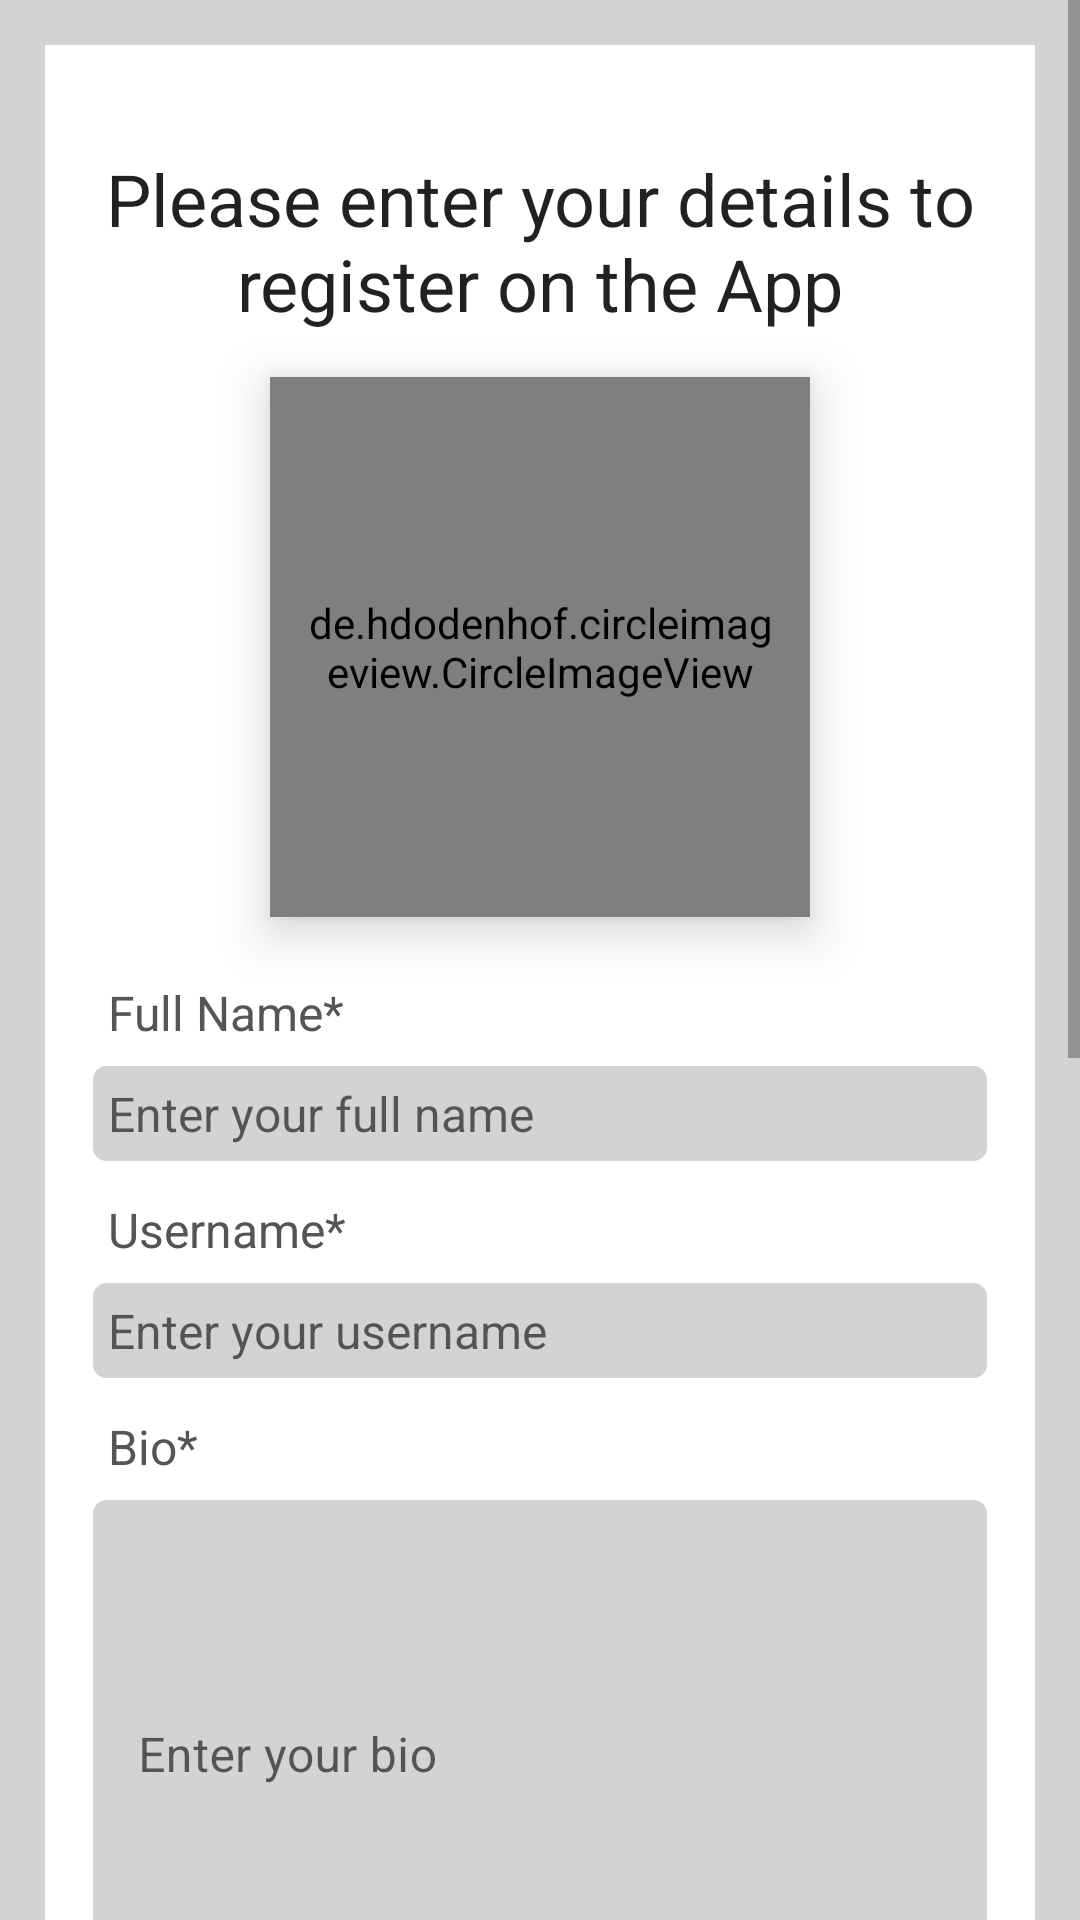

This screen was rendered from an Android layout file. Write that file and the resources it references.
<!-- AndroidManifest.xml: application theme Theme.Pixcy -->
<!-- res/layout/activity_register.xml -->
<?xml version="1.0" encoding="utf-8"?>
<ScrollView
    xmlns:android="http://schemas.android.com/apk/res/android"
    xmlns:app="http://schemas.android.com/apk/res-auto"
    xmlns:tools="http://schemas.android.com/tools"
    android:layout_width="match_parent"
    android:layout_height="match_parent"
    tools:context=".Register_Activity"
    android:background="@color/light_gray" >


    <RelativeLayout
        android:layout_width="match_parent"
        android:layout_height="wrap_content"
        android:padding="15dp"
        android:layout_margin="15dp"
        android:background="@color/white">

        <TextView
            android:id="@+id/tvRegisterHead"
            android:layout_width="match_parent"
            android:layout_height="wrap_content"
            android:layout_marginTop="20dp"
            android:layout_alignParentTop="true"
            android:gravity="center"
            android:text="Please enter your details to register on the App"
            android:textAlignment="center"
            android:textAppearance="@style/TextAppearance.AppCompat.Headline" />

        <de.hdodenhof.circleimageview.CircleImageView
            android:id="@+id/ivRegisterProfilePic"
            android:layout_width="180dp"
            android:layout_height="180dp"
            android:layout_below="@+id/tvRegisterHead"
            android:layout_centerHorizontal="true"
            android:layout_marginStart="5dp"
            android:layout_marginTop="15dp"
            android:elevation="10dp"
            android:padding="10dp"
            android:src="@drawable/profilepiccover"
            app:civ_border_color="@color/white"
            app:civ_border_overlay="false"
            app:civ_border_width="4dp"
            app:civ_circle_background_color="@color/white" />

        <TextView
            android:id="@+id/tvRegisterFullName"
            android:layout_width="match_parent"
            android:layout_height="wrap_content"
            android:layout_below="@+id/ivRegisterProfilePic"
            android:layout_marginTop="15dp"
            android:padding="6dp"
            android:text="Full Name*"
            android:textColor="@color/dark_gray"
            android:textSize="16sp" />

        <EditText
            android:id="@+id/etRegisterFullName"
            android:layout_width="match_parent"
            android:layout_height="wrap_content"
            android:layout_below="@+id/tvRegisterFullName"
            android:background="@drawable/border2"
            android:hint="Enter your full name"
            android:inputType="textPersonName"
            android:padding="6dp"
            android:textSize="16sp" />

        <TextView
            android:id="@+id/tvRegisterUsername"
            android:layout_width="match_parent"
            android:layout_height="wrap_content"
            android:layout_below="@+id/etRegisterFullName"
            android:layout_marginTop="5dp"
            android:padding="6dp"
            android:text="Username*"
            android:textColor="@color/dark_gray"
            android:textSize="16sp" />

        <EditText
            android:id="@+id/etRegisterUsername"
            android:layout_width="match_parent"
            android:layout_height="wrap_content"
            android:layout_below="@+id/tvRegisterUsername"
            android:background="@drawable/border2"
            android:hint="Enter your username"
            android:inputType="textPersonName"
            android:padding="6dp"
            android:textSize="16sp" />

        <TextView
            android:id="@+id/tvRegisterBio"
            android:layout_width="match_parent"
            android:layout_height="wrap_content"
            android:layout_below="@+id/etRegisterUsername"
            android:layout_marginTop="5dp"
            android:padding="6dp"
            android:text="Bio*"
            android:textColor="@color/dark_gray"
            android:textSize="16sp" />

        <com.google.android.material.textfield.TextInputLayout
            android:id="@+id/tfBio"
            android:layout_width="match_parent"
            android:layout_height="wrap_content"
            app:counterEnabled="true"
            app:counterMaxLength="180"
            android:layout_below="@+id/tvRegisterBio" >

            <EditText
                android:id="@+id/etRegisterBio"
                android:layout_width="match_parent"
                android:layout_height="173dp"
                android:layout_below="@+id/tvRegisterBio"
                android:background="@drawable/border2"
                android:hint="Enter your bio"
                android:inputType="textMultiLine"
                android:maxLines="7"
                android:padding="6dp"
                android:textSize="16sp" />

        </com.google.android.material.textfield.TextInputLayout>

        <TextView
            android:id="@+id/tvRegisterEmail"
            android:layout_width="match_parent"
            android:layout_height="wrap_content"
            android:layout_below="@+id/tfBio"
            android:layout_marginTop="5dp"
            android:padding="6dp"
            android:text="Email*"
            android:textColor="@color/dark_gray"
            android:textSize="16sp" />

        <EditText
            android:id="@+id/etRegisterEmail"
            android:layout_width="match_parent"
            android:layout_height="wrap_content"
            android:layout_below="@+id/tvRegisterEmail"
            android:background="@drawable/border2"
            android:hint="Enter your email address"
            android:inputType="textEmailAddress"
            android:padding="6dp"
            android:textSize="16sp" />

        <TextView
            android:id="@+id/tvRegisterDOB"
            android:layout_width="match_parent"
            android:layout_height="wrap_content"
            android:layout_below="@+id/etRegisterEmail"
            android:text="Date of birth (dd/mm/yyyy)*"
            android:textColor="@color/dark_gray"
            android:padding="6dp"
            android:textSize="16sp"
            android:layout_marginTop="5dp"/>

        <EditText
            android:id="@+id/etRegisterDOB"
            android:layout_width="match_parent"
            android:layout_height="wrap_content"
            android:layout_below="@+id/tvRegisterDOB"
            android:background="@drawable/border2"
            android:hint="Select your date of birth (dd/mm/yyyy)"
            android:inputType="date"
            android:focusable="false"
            android:padding="6dp"
            android:textSize="16sp" />

        <TextView
            android:id="@+id/tvRegisterGender"
            android:layout_width="match_parent"
            android:layout_height="wrap_content"
            android:layout_below="@+id/etRegisterDOB"
            android:text="Gender*"
            android:textColor="@color/dark_gray"
            android:padding="6dp"
            android:textSize="16sp"
            android:layout_marginTop="5dp"/>


        <RadioGroup
            android:id="@+id/rgRegisterGender"
            android:layout_width="match_parent"
            android:layout_height="wrap_content"
            android:orientation="horizontal"
            android:layout_below="@+id/tvRegisterGender">

            <RadioButton
                android:id="@+id/rbFemale"
                android:layout_width="wrap_content"
                android:layout_height="wrap_content"
                android:text="Female"
                android:textSize="16sp"
                android:textColor="@color/dark_gray" />

            <RadioButton
                android:id="@+id/rbMale"
                android:layout_width="wrap_content"
                android:layout_height="wrap_content"
                android:text="Male"
                android:layout_marginLeft="20dp"
                android:textSize="16sp"
                android:textColor="@color/dark_gray" />

        </RadioGroup>

        <TextView
            android:id="@+id/tvRegisterPassword"
            android:layout_width="match_parent"
            android:layout_height="wrap_content"
            android:layout_below="@+id/rgRegisterGender"
            android:text="Password*"
            android:textColor="@color/dark_gray"
            android:padding="6dp"
            android:textSize="16sp"
            android:layout_marginTop="5dp"/>

        <EditText
            android:id="@+id/etRegisterPassword"
            android:layout_width="match_parent"
            android:layout_height="wrap_content"
            android:layout_below="@+id/tvRegisterPassword"
            android:background="@drawable/border2"
            android:hint="Enter your password"
            android:inputType="textPassword"
            android:padding="6dp"
            android:textSize="16sp" />

        <TextView
            android:id="@+id/tvRegisterConfirmPassword"
            android:layout_width="match_parent"
            android:layout_height="wrap_content"
            android:layout_below="@+id/etRegisterPassword"
            android:text=" Confirm Password*"
            android:textColor="@color/dark_gray"
            android:padding="6dp"
            android:textSize="16sp"
            android:layout_marginTop="5dp"/>

        <EditText
            android:id="@+id/etRegisterConfirmPassword"
            android:layout_width="match_parent"
            android:layout_height="wrap_content"
            android:layout_below="@+id/tvRegisterConfirmPassword"
            android:background="@drawable/border2"
            android:hint="Re-enter your password"
            android:inputType="textPassword"
            android:padding="6dp"
            android:textSize="16sp" />

        <Button
            android:id="@+id/btnRegister"
            android:layout_width="match_parent"
            android:layout_height="wrap_content"
            android:layout_marginLeft="70dp"
            android:layout_marginRight="70dp"
            android:text="Register"
            android:layout_below="@+id/etRegisterConfirmPassword"
            android:layout_marginTop="30dp"
            android:backgroundTint="@color/teal_200" />

        <ProgressBar
            android:id="@+id/pbRegister"
            android:layout_width="wrap_content"
            android:layout_height="wrap_content"
            android:layout_centerHorizontal="true"
            android:layout_centerVertical="true"
            android:elevation="10dp"
            android:visibility="gone" />

    </RelativeLayout>

</ScrollView>
<!-- resources referenced by this layout -->
<resources>
  <color name="dark_gray">#555555</color>
  <color name="light_gray">#D3D3D3</color>
  <color name="teal_200">#FF03DAC5</color>
  <color name="white">#FFFFFFFF</color>
  <!-- drawable border2 (drawable) -->
  <?xml version="1.0" encoding="utf-8"?>
  <shape
      xmlns:android="http://schemas.android.com/apk/res/android">
  
      
      <solid android:color="@color/light_gray"/>
  
      
      <stroke android:width="1dp"
          android:color="@color/white"/>
  
      
      <corners android:radius="5dp"/>
  
  </shape>
  <!-- drawable profilepiccover: jpeg bitmap (drawable, 3368 bytes) -->
  <style name="Theme.Pixcy" parent="Theme.MaterialComponents.DayNight.DarkActionBar"> //used to change actionbar theme
          
          <item name="colorPrimary">@color/purple_500</item>
          <item name="colorPrimaryVariant">@color/purple_700</item>
          <item name="colorOnPrimary">@color/white</item>
          
          <item name="colorSecondary">@color/teal_200</item>
          <item name="colorSecondaryVariant">@color/teal_700</item>
          <item name="colorOnSecondary">@color/black</item>
          
          <item name="android:statusBarColor" tools:targetApi="l">?attr/colorPrimaryVariant</item>
          
      </style>
  <color name="purple_500">#FF6200EE</color>
  <color name="purple_700">#FF3700B3</color>
  <color name="teal_700">#FF018786</color>
  <color name="black">#FF000000</color>
</resources>
